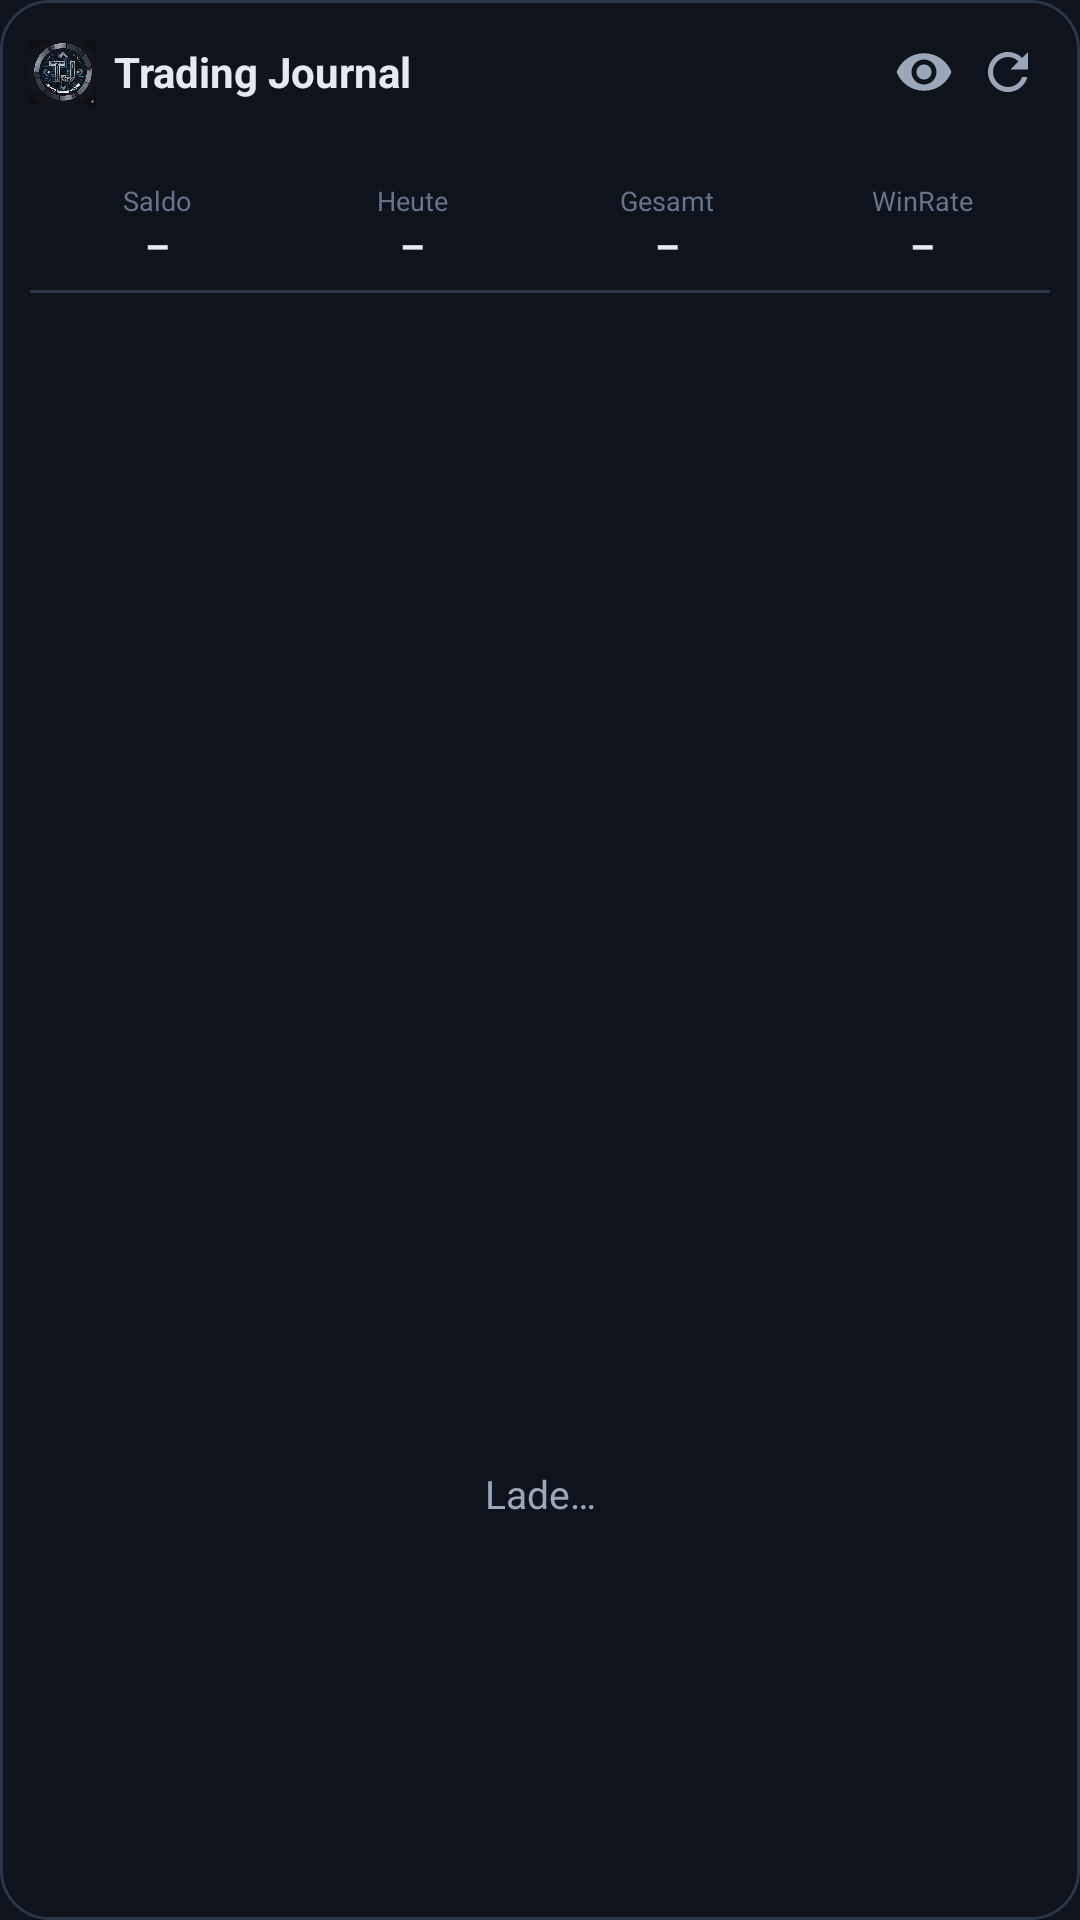

This screen was rendered from an Android layout file. Write that file and the resources it references.
<!-- AndroidManifest.xml: application theme Theme.TradingWidget -->
<!-- res/layout/widget_main.xml -->
<?xml version="1.0" encoding="utf-8"?>
<LinearLayout xmlns:android="http://schemas.android.com/apk/res/android"
    android:layout_width="match_parent"
    android:layout_height="match_parent"
    android:orientation="vertical"
    android:background="@drawable/widget_bg"
    android:padding="10dp">

    
    <LinearLayout
        android:layout_width="match_parent"
        android:layout_height="wrap_content"
        android:orientation="horizontal"
        android:gravity="center_vertical">

        <ImageView
            android:layout_width="22dp"
            android:layout_height="22dp"
            android:layout_marginEnd="6dp"
            android:src="@drawable/ic_logo"
            android:contentDescription="@string/app_name" />

        <TextView
            android:id="@+id/title"
            android:layout_width="0dp"
            android:layout_height="wrap_content"
            android:layout_weight="1"
            android:text="@string/app_name"
            android:textColor="@color/text_primary"
            android:textSize="14sp"
            android:textStyle="bold" />

        <TextView
            android:id="@+id/updated"
            android:layout_width="wrap_content"
            android:layout_height="wrap_content"
            android:layout_marginEnd="6dp"
            android:text=""
            android:textColor="@color/text_muted"
            android:textSize="10sp" />

        <ImageView
            android:id="@+id/btn_eye"
            android:layout_width="28dp"
            android:layout_height="28dp"
            android:padding="4dp"
            android:src="@drawable/ic_eye"
            android:contentDescription="@string/w_toggle_balance" />

        <ImageView
            android:id="@+id/btn_refresh"
            android:layout_width="28dp"
            android:layout_height="28dp"
            android:padding="4dp"
            android:src="@drawable/ic_refresh"
            android:contentDescription="@string/cfg_test" />

        <ProgressBar
            android:id="@+id/refreshing"
            style="?android:attr/progressBarStyleSmall"
            android:layout_width="22dp"
            android:layout_height="22dp"
            android:layout_marginStart="3dp"
            android:indeterminate="true"
            android:visibility="gone" />
    </LinearLayout>

    
    <TextView
        android:id="@+id/kpi_broker"
        android:layout_width="wrap_content"
        android:layout_height="wrap_content"
        android:layout_marginTop="5dp"
        android:text=""
        android:textColor="@color/accent"
        android:textSize="11sp"
        android:textStyle="bold" />

    
    <LinearLayout
        android:layout_width="match_parent"
        android:layout_height="wrap_content"
        android:orientation="horizontal"
        android:layout_marginTop="3dp"
        android:baselineAligned="false">

        <LinearLayout style="@style/KpiCell">
            <TextView style="@style/KpiLabel" android:text="Saldo" />
            <TextView android:id="@+id/kpi_balance" style="@style/KpiValue" android:text="–" />
        </LinearLayout>

        <LinearLayout style="@style/KpiCell">
            <TextView style="@style/KpiLabel" android:text="Heute" />
            <TextView android:id="@+id/kpi_today" style="@style/KpiValue" android:text="–" />
        </LinearLayout>

        <LinearLayout style="@style/KpiCell">
            <TextView style="@style/KpiLabel" android:text="Gesamt" />
            <TextView android:id="@+id/kpi_total" style="@style/KpiValue" android:text="–" />
        </LinearLayout>

        <LinearLayout style="@style/KpiCell">
            <TextView style="@style/KpiLabel" android:text="WinRate" />
            <TextView android:id="@+id/kpi_winrate" style="@style/KpiValue" android:text="–" />
        </LinearLayout>
    </LinearLayout>

    <LinearLayout
        android:layout_width="match_parent"
        android:layout_height="1dp"
        android:layout_marginTop="6dp"
        android:layout_marginBottom="4dp"
        android:background="@color/separator" />

    
    
    <ListView
        android:id="@+id/list"
        android:layout_width="match_parent"
        android:layout_height="0dp"
        android:layout_weight="1"
        android:divider="@null"
        android:dividerHeight="0dp" />

    
    <TextView
        android:id="@+id/empty"
        android:layout_width="match_parent"
        android:layout_height="0dp"
        android:layout_weight="1"
        android:gravity="center"
        android:text="@string/w_loading"
        android:textColor="@color/text_secondary"
        android:textSize="13sp" />
</LinearLayout>
<!-- resources referenced by this layout -->
<resources>
  <color name="accent">#3B82F6</color>
  <color name="separator">#2A3547</color>
  <color name="text_muted">#66758A</color>
  <color name="text_primary">#E6EAF0</color>
  <color name="text_secondary">#9AA7B8</color>
  <!-- drawable ic_eye (drawable) -->
  <vector xmlns:android="http://schemas.android.com/apk/res/android"
      android:width="24dp"
      android:height="24dp"
      android:viewportWidth="24"
      android:viewportHeight="24"
      android:tint="@color/text_secondary">
      <path
          android:fillColor="#FFFFFF"
          android:pathData="M12,4.5C7,4.5 2.73,7.61 1,12c1.73,4.39 6,7.5 11,7.5s9.27,-3.11 11,-7.5c-1.73,-4.39 -6,-7.5 -11,-7.5zM12,17c-2.76,0 -5,-2.24 -5,-5s2.24,-5 5,-5 5,2.24 5,5 -2.24,5 -5,5zM12,9c-1.66,0 -3,1.34 -3,3s1.34,3 3,3 3,-1.34 3,-3 -1.34,-3 -3,-3z" />
  </vector>
  <!-- drawable ic_logo: png bitmap (drawable-nodpi, 284510 bytes) -->
  <!-- drawable ic_refresh (drawable) -->
  <vector xmlns:android="http://schemas.android.com/apk/res/android"
      android:width="24dp"
      android:height="24dp"
      android:viewportWidth="24"
      android:viewportHeight="24"
      android:tint="@color/text_secondary">
      <path
          android:fillColor="#FFFFFF"
          android:pathData="M17.65,6.35C16.2,4.9 14.21,4 12,4c-4.42,0 -7.99,3.58 -7.99,8s3.57,8 7.99,8c3.73,0 6.84,-2.55 7.73,-6h-2.08c-0.82,2.33 -3.04,4 -5.65,4 -3.31,0 -6,-2.69 -6,-6s2.69,-6 6,-6c1.66,0 3.14,0.69 4.22,1.78L13,11h7V4l-2.35,2.35z" />
  </vector>
  <!-- drawable widget_bg (drawable) -->
  <?xml version="1.0" encoding="utf-8"?>
  <shape xmlns:android="http://schemas.android.com/apk/res/android"
      android:shape="rectangle">
      <solid android:color="@color/bg" />
      <corners android:radius="16dp" />
      <stroke android:width="1dp" android:color="@color/separator" />
  </shape>
  <string name="app_name">Trading Journal</string>
  <string name="cfg_test">Verbindung testen</string>
  <string name="w_loading">Lade…</string>
  <string name="w_toggle_balance">Saldo ein-/ausblenden</string>
  <style name="KpiCell">
          <item name="android:layout_width">0dp</item>
          <item name="android:layout_height">wrap_content</item>
          <item name="android:layout_weight">1</item>
          <item name="android:orientation">vertical</item>
          <item name="android:gravity">center_horizontal</item>
      </style>
  <style name="KpiLabel">
          <item name="android:layout_width">wrap_content</item>
          <item name="android:layout_height">wrap_content</item>
          <item name="android:textColor">@color/text_muted</item>
          <item name="android:textSize">9sp</item>
      </style>
  <style name="KpiValue">
          <item name="android:layout_width">wrap_content</item>
          <item name="android:layout_height">wrap_content</item>
          <item name="android:textColor">@color/text_primary</item>
          <item name="android:textSize">13sp</item>
          <item name="android:textStyle">bold</item>
      </style>
  <style name="Theme.TradingWidget" parent="Theme.AppCompat.DayNight.NoActionBar">
          <item name="android:windowBackground">@color/bg</item>
          <item name="colorPrimary">@color/accent</item>
          <item name="colorAccent">@color/accent</item>
          <item name="android:statusBarColor">@color/bg</item>
      </style>
  <color name="bg">#0F141C</color>
</resources>
